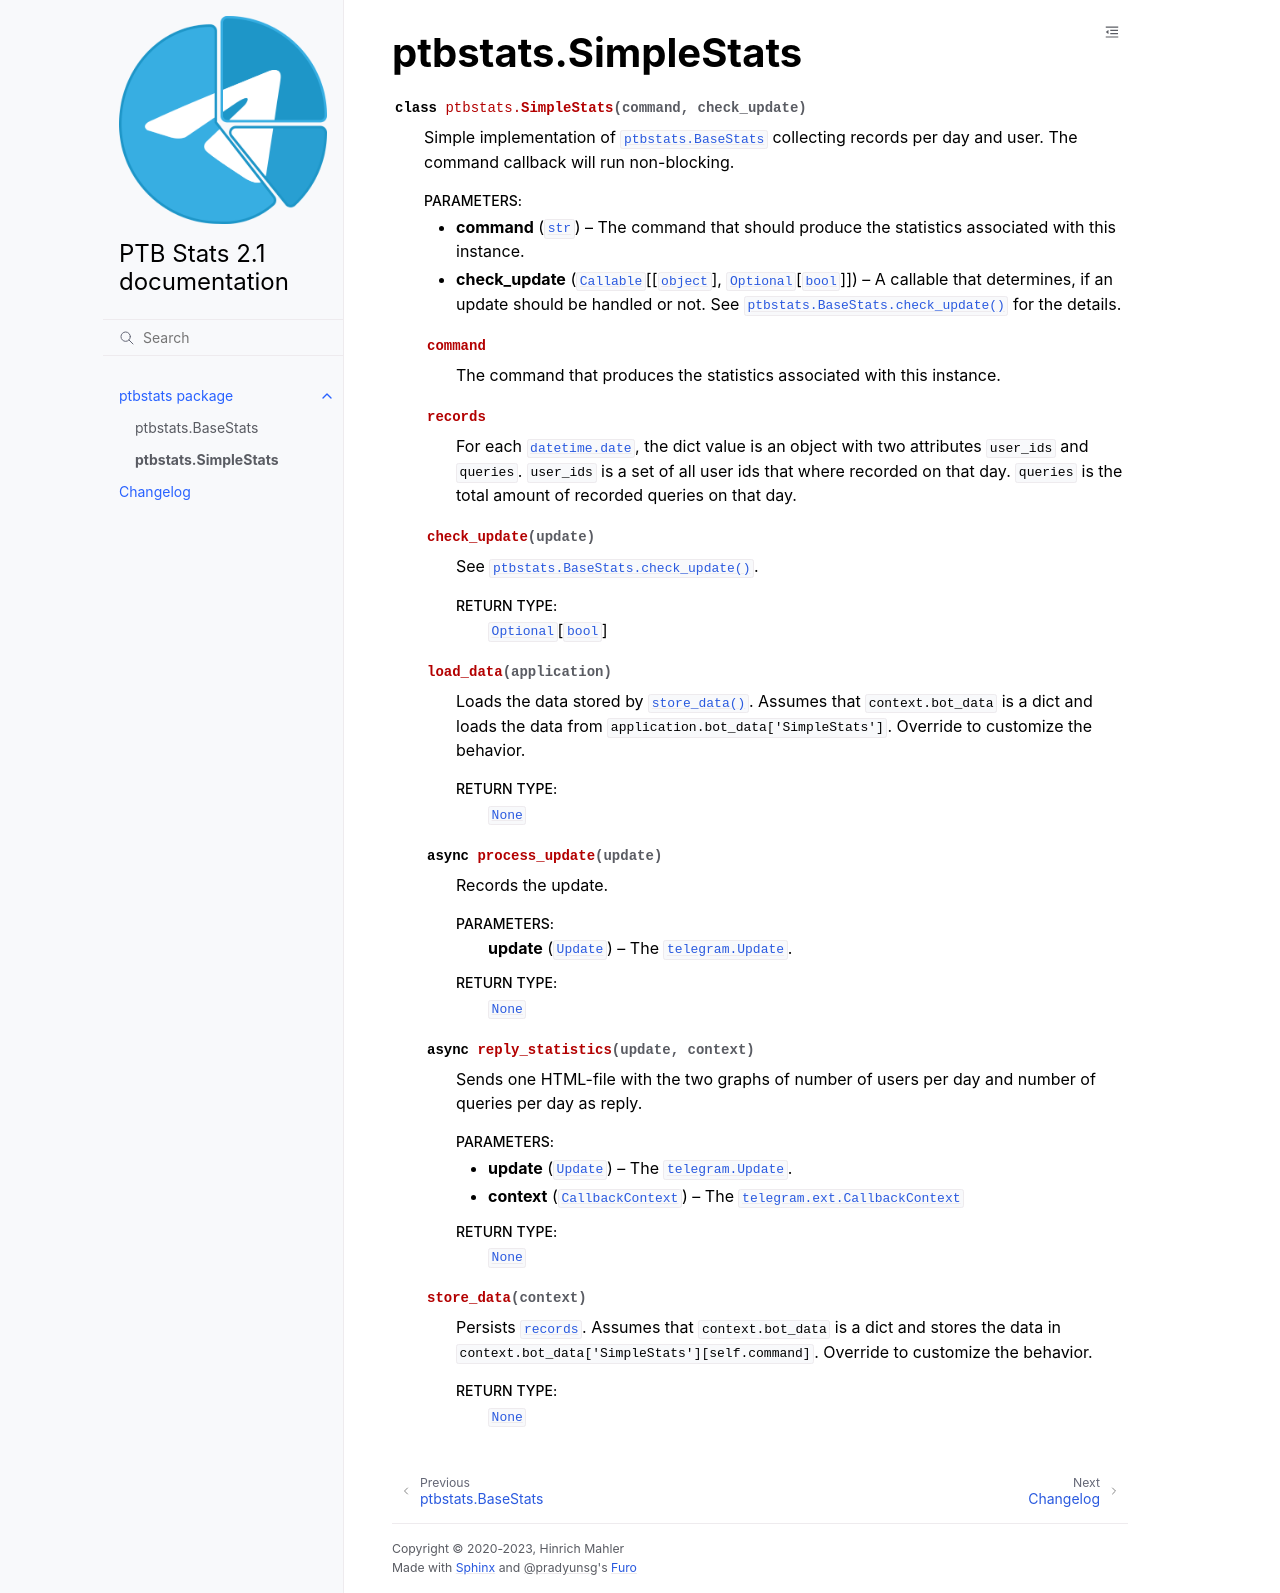

repository: Bibo-Joshi/ptbstats · page: ptbstats.simplestats.html · generator: sphinx

ptbstats.SimpleStats
====================

.. autoclass:: ptbstats.SimpleStats
    :members:
